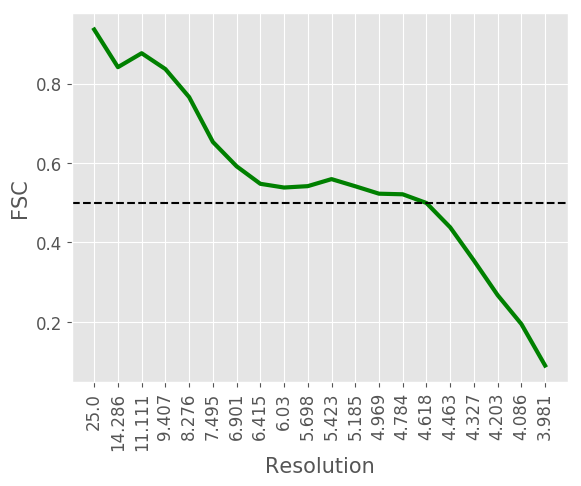

Source data for this figure (header and first rows):
#resolution, fsc
25.0, 0.936
14.29, 0.8413
11.11, 0.8764
9.407, 0.8365
8.276, 0.766
7.495, 0.6531
6.901, 0.5918
6.415, 0.5477
6.03, 0.5383
5.698, 0.5418
5.423, 0.5595
5.185, 0.5415
4.969, 0.5228
4.784, 0.5213
4.618, 0.4994
4.463, 0.4381
4.327, 0.3545
4.203, 0.2674
4.086, 0.1947
3.981, 0.0902
